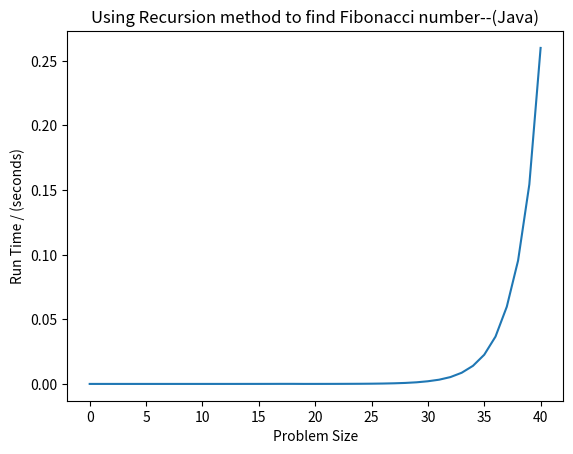

The matplotlib source for this figure:
import matplotlib.pyplot as plt
import numpy as np

n1=np.arange(0,41,1) 
# running times of Fib.java file
y1=np.array([0
,1000
,100
,300
,300
,300
,300
,500
,800
,1100
,1800
,2901
,4601
,7500
,15399
,19900
,33000
,53000
,53300
,10299
,16599
,26600
,42900
,73200
,112300
,181400
,293700
,477900
,768501
,1253700
,2062300
,3273500
,5296300
,8647501
,14006200
,22590800
,36638300
,59729201
,95408600
,154393000
,260004700])

plt.plot(n1,y1/1000000000) #time taken to recursive method    The time is in ns, we should convert it to seconds by dividing by 10^9
plt.xlabel('Problem Size')	#label the x axis
plt.ylabel('Run Time / (seconds)') # label the y axis
plt.title('Using Recursion method to find Fibonacci number--(Java)') # graph title
plt.show() # show the graph
